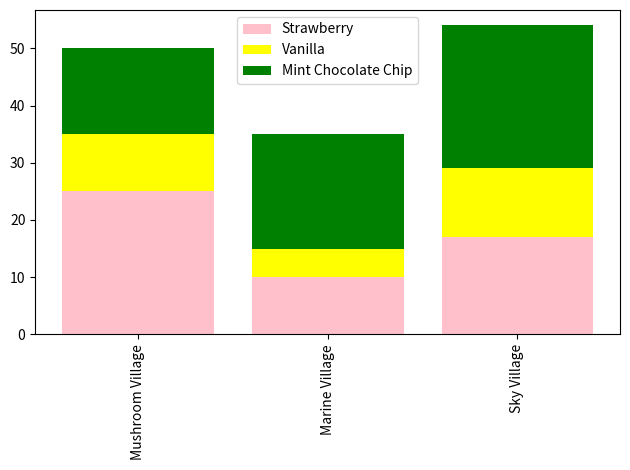

Here is the Python script that generated this plot:
import pandas as pd
import matplotlib.pyplot as plt

sales_icecream = [
    {
        "Village": "Mushroom Village",
        "Strawberry": 25,
        "Vanilla": 10,
        "Pistachio": 5,
        "Mint Chocolate Chip": 15
    },
    {
        "Village": "Marine Village",
        "Strawberry": 10,
        "Vanilla": 5,
        "Pistachio": 30,
        "Mint Chocolate Chip": 20
    },
    {
        "Village": "Sky Village",
        "Strawberry": 17,
        "Vanilla": 12,
        "Pistachio": 15,
        "Mint Chocolate Chip": 25
    }
]

sales_icecream_df = pd.DataFrame(sales_icecream)
sales_icecream_df = sales_icecream_df.set_index("Village")
print(sales_icecream_df.head())

figure, axis = plt.subplots()

axis.bar(sales_icecream_df.index, sales_icecream_df["Strawberry"], label="Strawberry", color="pink")
axis.bar(sales_icecream_df.index, sales_icecream_df["Vanilla"], bottom=sales_icecream_df["Strawberry"], label="Vanilla", color="yellow")
axis.bar(sales_icecream_df.index, sales_icecream_df["Mint Chocolate Chip"], bottom=sales_icecream_df["Vanilla"] + sales_icecream_df["Strawberry"], label="Mint Chocolate Chip", color="green")
# Set the positions of the x-ticks
axis.set_xticks(range(len(sales_icecream_df.index)))

# Set the labels for the x-ticks with rotation for better readability
axis.set_xticklabels(sales_icecream_df.index, rotation=90)
axis.legend()
plt.tight_layout()
plt.show()